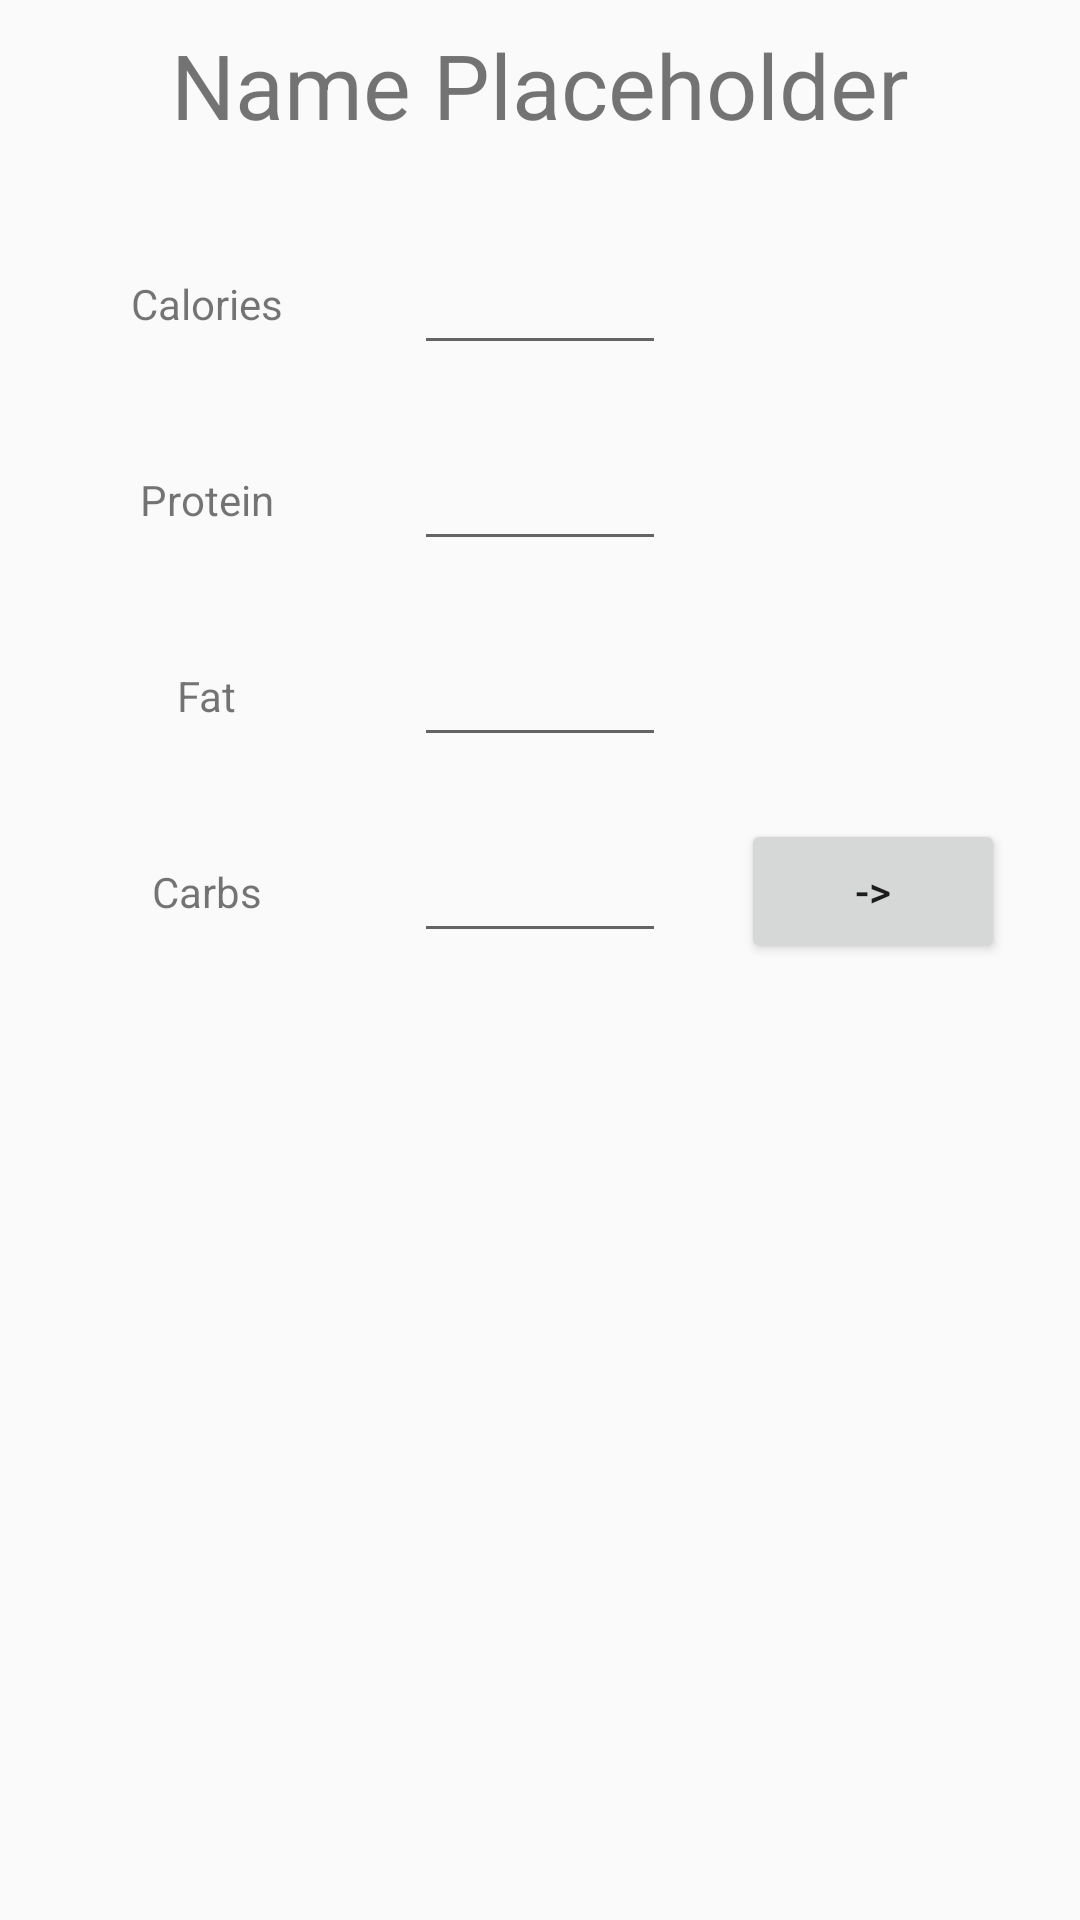

Android layout source for this screen:
<!-- AndroidManifest.xml: application theme AppTheme -->
<!-- res/layout/fragment_add_numbers.xml -->
<?xml version="1.0" encoding="utf-8"?>
<androidx.constraintlayout.widget.ConstraintLayout xmlns:android="http://schemas.android.com/apk/res/android"
    xmlns:app="http://schemas.android.com/apk/res-auto"
    xmlns:tools="http://schemas.android.com/tools"
    android:layout_width="match_parent"
    android:layout_height="match_parent">

    <TextView
        android:id="@+id/text_add_numbers_name"
        android:layout_width="wrap_content"
        android:layout_height="wrap_content"
        android:layout_marginTop="8dp"
        android:text="@string/name_placeholder"
        android:textSize="30sp"
        app:layout_constraintEnd_toEndOf="parent"
        app:layout_constraintStart_toStartOf="parent"
        app:layout_constraintTop_toTopOf="parent" />

    <TextView
        android:id="@+id/text_add_numbers_calories"
        android:layout_width="wrap_content"
        android:layout_height="wrap_content"
        android:text="Calories"
        android:labelFor="@+id/edit_calories"
        app:layout_constraintBottom_toBottomOf="@+id/edit_calories"
        app:layout_constraintEnd_toStartOf="@+id/edit_calories"
        app:layout_constraintStart_toStartOf="parent"
        app:layout_constraintTop_toTopOf="@+id/edit_calories" />

    <EditText
        android:id="@+id/edit_calories"
        android:layout_width="wrap_content"
        android:layout_height="wrap_content"
        android:layout_marginTop="32dp"
        android:ems="4"
        android:inputType="number"
        android:importantForAutofill="no"
        app:layout_constraintEnd_toEndOf="parent"
        app:layout_constraintStart_toStartOf="parent"
        app:layout_constraintTop_toBottomOf="@+id/text_add_numbers_name" />

    <TextView
        android:id="@+id/text_add_numbers_protein"
        android:layout_width="wrap_content"
        android:layout_height="wrap_content"
        android:text="Protein"
        android:labelFor="@+id/edit_protein"
        app:layout_constraintBottom_toBottomOf="@+id/edit_protein"
        app:layout_constraintEnd_toStartOf="@+id/edit_protein"
        app:layout_constraintStart_toStartOf="parent"
        app:layout_constraintTop_toTopOf="@+id/edit_protein" />

    <EditText
        android:id="@+id/edit_protein"
        android:layout_width="wrap_content"
        android:layout_height="wrap_content"
        android:layout_marginTop="24dp"
        android:ems="4"
        android:inputType="number"
        android:importantForAutofill="no"
        app:layout_constraintEnd_toEndOf="parent"
        app:layout_constraintStart_toStartOf="parent"
        app:layout_constraintTop_toBottomOf="@+id/edit_calories" />

    <TextView
        android:id="@+id/text_add_numbers_fat"
        android:layout_width="wrap_content"
        android:layout_height="wrap_content"
        android:text="Fat"
        android:labelFor="@+id/edit_fat"
        app:layout_constraintBottom_toBottomOf="@+id/edit_fat"
        app:layout_constraintEnd_toStartOf="@+id/edit_fat"
        app:layout_constraintStart_toStartOf="parent"
        app:layout_constraintTop_toTopOf="@+id/edit_fat" />

    <EditText
        android:id="@+id/edit_fat"
        android:layout_width="wrap_content"
        android:layout_height="wrap_content"
        android:layout_marginTop="24dp"
        android:ems="4"
        android:inputType="number"
        android:importantForAutofill="no"
        app:layout_constraintEnd_toEndOf="parent"
        app:layout_constraintStart_toStartOf="parent"
        app:layout_constraintTop_toBottomOf="@+id/edit_protein" />


    <TextView
        android:id="@+id/text_add_numbers_carbs"
        android:layout_width="wrap_content"
        android:layout_height="wrap_content"
        android:text="Carbs"
        android:labelFor="@+id/edit_carbs"
        app:layout_constraintBottom_toBottomOf="@+id/edit_carbs"
        app:layout_constraintEnd_toStartOf="@+id/edit_carbs"
        app:layout_constraintStart_toStartOf="parent"
        app:layout_constraintTop_toTopOf="@+id/edit_carbs" />

    <EditText
        android:id="@+id/edit_carbs"
        android:layout_width="wrap_content"
        android:layout_height="wrap_content"
        android:layout_marginTop="24dp"
        android:ems="4"
        android:inputType="number"
        android:importantForAutofill="no"
        app:layout_constraintEnd_toEndOf="parent"
        app:layout_constraintStart_toStartOf="parent"
        app:layout_constraintTop_toBottomOf="@+id/edit_fat"
        android:imeOptions="actionDone"/>


    <Button
        android:id="@+id/button_add_numbers_next"
        android:layout_width="wrap_content"
        android:layout_height="wrap_content"
        android:text="->"
        app:layout_constraintBottom_toBottomOf="@+id/edit_carbs"
        app:layout_constraintEnd_toEndOf="parent"
        app:layout_constraintStart_toEndOf="@+id/edit_carbs"
        app:layout_constraintTop_toTopOf="@+id/edit_carbs" />


</androidx.constraintlayout.widget.ConstraintLayout>
<!-- resources referenced by this layout -->
<resources>
  <string name="name_placeholder">Name Placeholder</string>
  <style name="AppTheme" parent="Theme.AppCompat.Light.DarkActionBar">
          
          <item name="colorPrimary">@color/colorPrimary</item>
          <item name="colorPrimaryDark">@color/colorPrimary</item>
          <item name="colorAccent">@color/colorAccent</item>
          <item name="android:windowLightStatusBar">true</item>
      </style>
  <color name="colorPrimary">#FAFAFA</color>
  <color name="colorAccent">#3DE8FF</color>
</resources>
